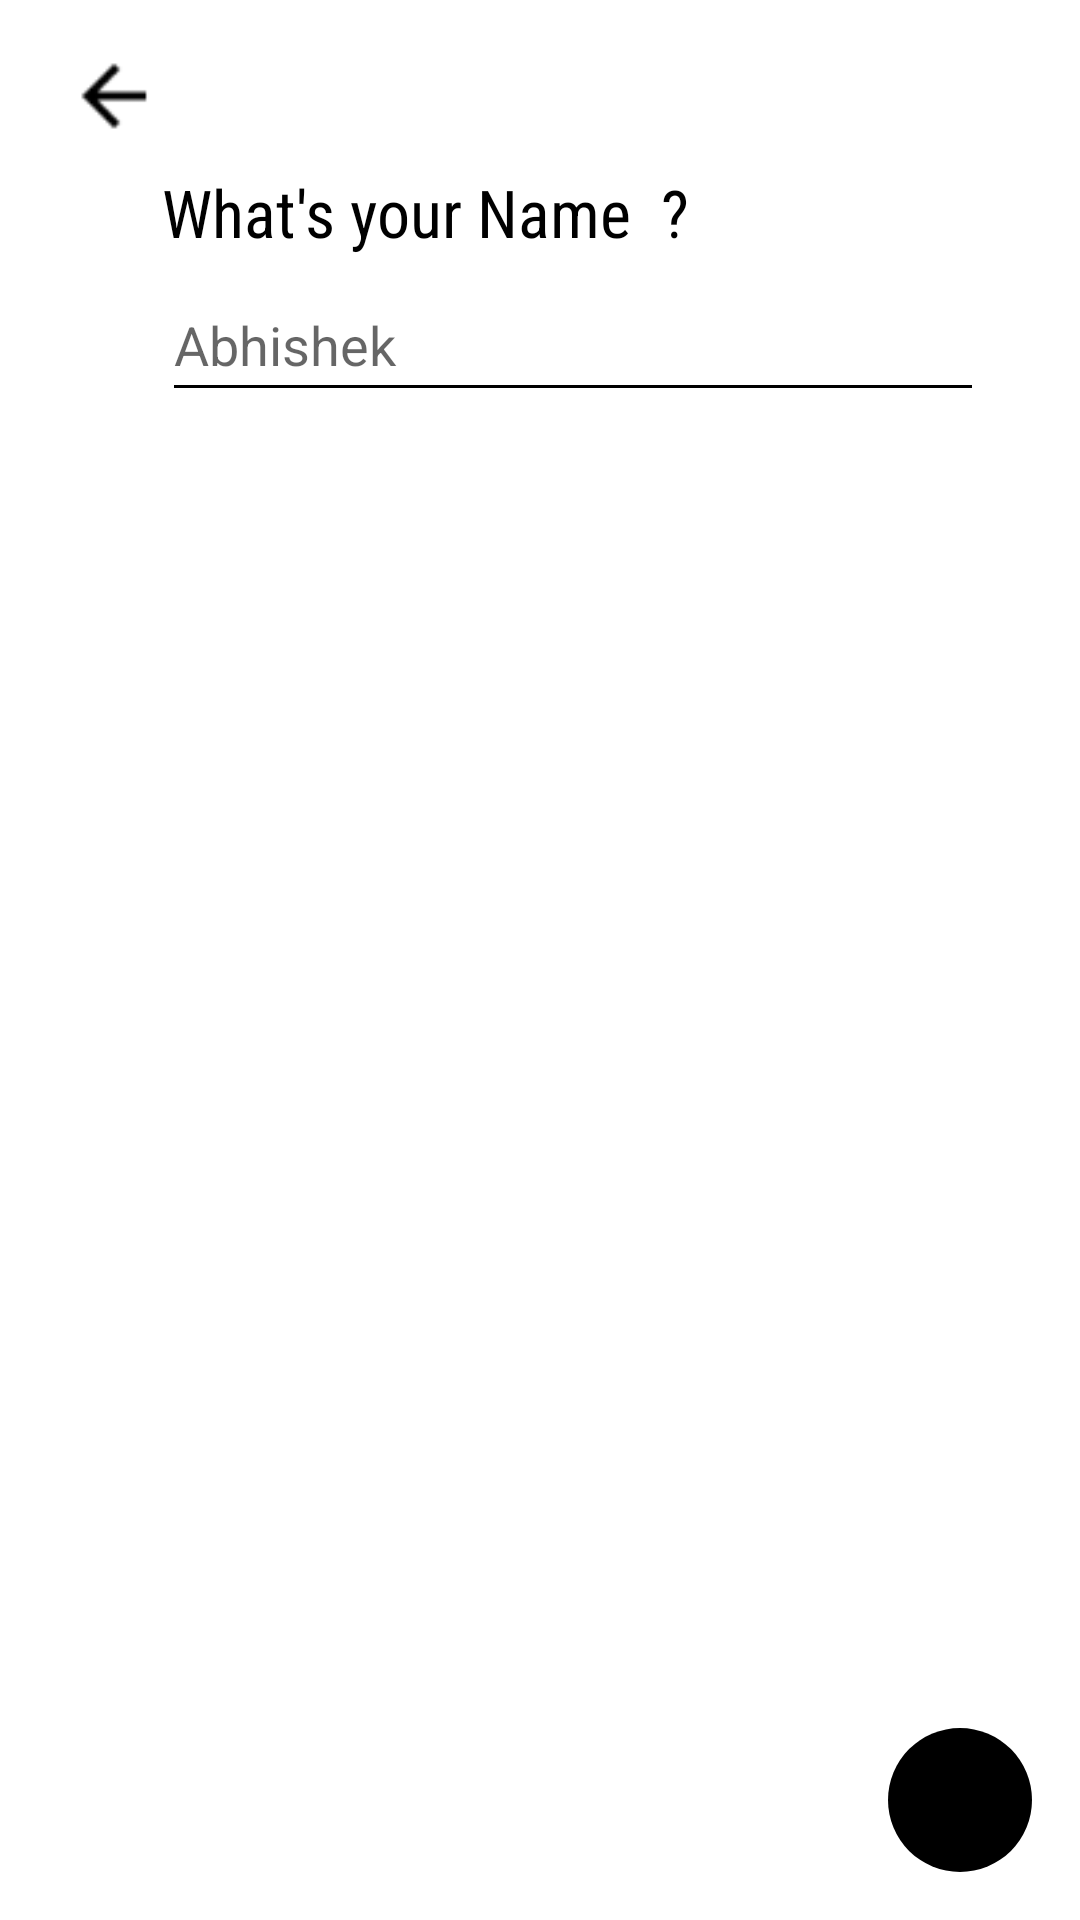

Reconstruct the res/layout file that produces this screen, plus the resources it refers to.
<!-- AndroidManifest.xml: application theme AppTheme -->
<!-- res/layout/activity_enter_deatil_layout.xml -->
<?xml version="1.0" encoding="utf-8"?>
<RelativeLayout xmlns:android="http://schemas.android.com/apk/res/android"
    xmlns:tools="http://schemas.android.com/tools"
    android:layout_width="match_parent"
    android:layout_height="match_parent"
    tools:context="com.android.prince.getmyrepo.EnterDeatilLayout"
    android:background="@color/white">

    <ImageView
        android:layout_width="32dp"
        android:layout_height="32dp"
        android:src="@drawable/ic_action_arrow_back"
        android:layout_marginTop="16dp"
        android:layout_marginLeft="22dp"
        android:id="@+id/Back"/>

    <TextView
        android:layout_width="match_parent"
        android:layout_height="wrap_content"
        android:id="@+id/TextShow"
        android:layout_below="@id/Back"
        android:text="What's your Name  ?"
        android:layout_marginLeft="54dp"
        android:layout_marginTop="8dp"
        android:fontFamily="sans-serif-condensed"
        android:textColor="@color/black"
        android:textStyle="normal"
        android:textSize="22sp"/>

    <EditText
        android:layout_width="match_parent"
        android:layout_height="48dp"
        android:layout_below="@id/TextShow"
        android:backgroundTint="@color/black"
        android:cursorVisible="true"
        android:layout_marginLeft="54dp"
        android:layout_marginRight="32dp"
        android:layout_marginTop="4dp"
        android:hint="Abhishek"
        android:id="@+id/GetInterest"
        android:textColor="@color/black"/>

    <ImageView
        android:layout_width="48dp"
        android:layout_height="48dp"
        android:src="@drawable/ic_action_arrow_forward"
        android:layout_marginTop="16dp"
        android:layout_marginLeft="22dp"
        android:id="@+id/Forward"
        android:layout_alignParentBottom="true"
        android:layout_alignParentRight="true"
        android:background="@drawable/circleback"
        android:padding="4dp"
        android:layout_marginBottom="16dp"
        android:layout_marginRight="16dp"/>

</RelativeLayout>
<!-- resources referenced by this layout -->
<resources>
  <!-- drawable circleback (drawable) -->
  <?xml version="1.0" encoding="utf-8"?>
  <shape xmlns:android="http://schemas.android.com/apk/res/android"
      android:shape="rectangle">
      <gradient android:startColor="@color/black"
          android:centerColor="@color/black"
          android:endColor="@color/black"
          android:angle="360" />
      <corners android:radius="100dp" />
  </shape>
  <!-- drawable ic_action_arrow_back: png bitmap (drawable, 448 bytes) -->
  <style name="AppTheme" parent="Theme.AppCompat.Light.DarkActionBar">
          
          <item name="colorPrimary">@color/colorPrimary</item>
          <item name="colorPrimaryDark">@color/colorPrimaryDark</item>
          <item name="colorAccent">@color/colorAccent</item>
          <item name="preferenceTheme">@style/PreferenceThemeOverlay</item>
      </style>
  <color name="colorPrimary">#2874F0</color>
  <color name="colorPrimaryDark">#303F9F</color>
  <color name="colorAccent">#FF4081</color>
  <!-- not gathered from this repository: default colours our renderer supplied (Android Studio template values) -->
  <color name="black">#FF000000</color>
  <color name="white">#FFFFFFFF</color>
</resources>
